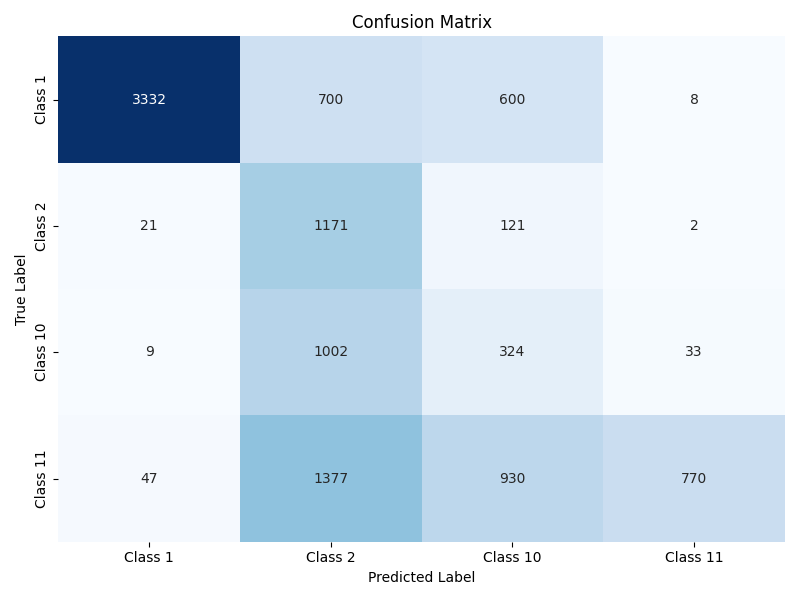

The data file committed next to this chart (first rows):
, Class 1, Class 2, Class 10, Class 11
Class 1, 3332, 700, 600, 8
Class 2, 21, 1171, 121, 2
Class 10, 9, 1002, 324, 33
Class 11, 47, 1377, 930, 770
